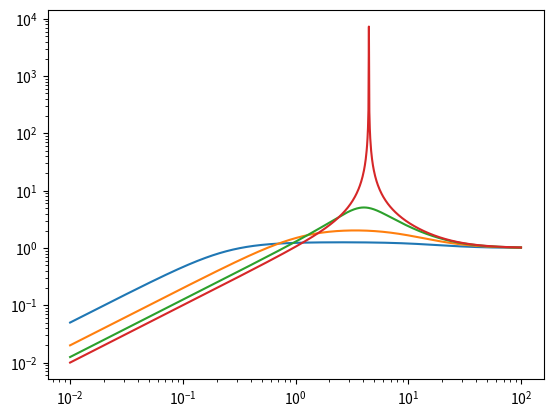

This figure's Python source:
import numpy as np
import scipy as sc
import matplotlib.pyplot as plt

w = np.logspace(-2, 2, 1000)
s = w*1j
for kc in [0.2, 0.5, 0.8, 1]:
    G = (-s+1)/(s+1)
    k1 = kc*((s+1)/s)*(1/(0.05*s+1))
    L = k1*G
    T = L/(1+L)
    S = 1-T
    plt.loglog(w, abs(S))

plt.show()
